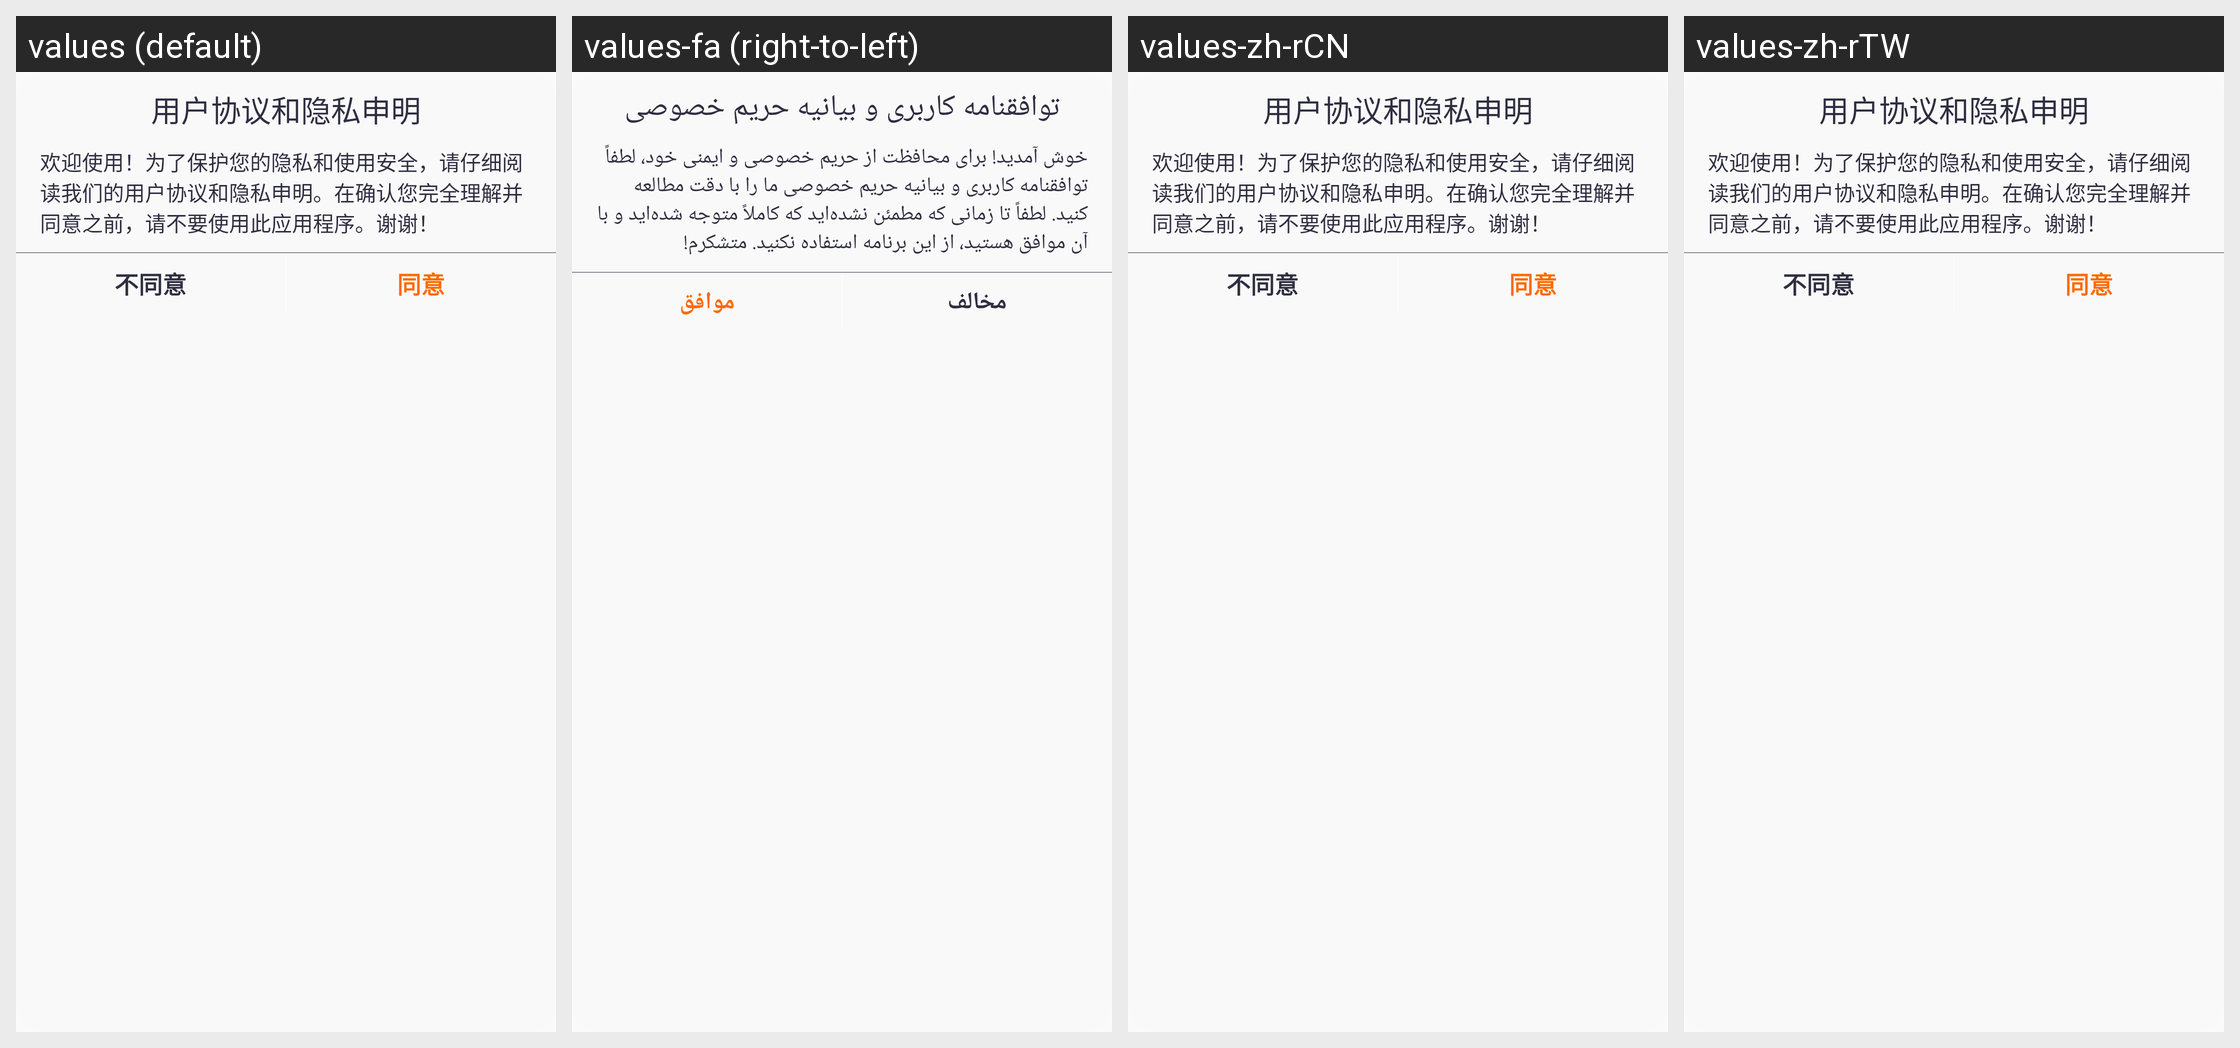

This grid shows one Android layout under several languages. Give, for every string resource on the screen, its name, the default text and each shown locale's text.
Android screen res/layout/dialog_privary.xml rendered under 4 locales, left to right: values (default), values-fa (right-to-left), values-zh-rCN, values-zh-rTW. Device: Nexus 5 (rendered at 1080×1920; each locale shown at half size, 540×960, under a caption strip naming it); theme Theme.QCWatch.
Other locales in the repository, not shown: values-ar, values-ar-rAE, values-as, values-cs, values-de, values-de-rDE, values-el-rGR, values-en-rUS, values-es, values-es-rES, values-fr, values-fr-rFR, values-hi-rIN, values-hu, values-in-rID, values-it-rIT, values-ja, values-ja-rJP, values-kk-rKZ, values-ko-rKR, values-ne, values-nl, values-or, values-pl-rPL, values-pt, values-pt-rPT, values-ro-rRO, values-ru-rRU, values-sk, values-te, values-th-rTH, values-tr-rTR, values-uk, values-ur, values-vi-rVN, values-zh, values-zh-rHK.
Strings drawn on this screen, with the default value and each locale's value (text and hints the layout hard-codes, and strings that could not be matched under every locale, appear in the picture but are not listed):

china_qwatch_pro_3
  values: 用户协议和隐私申明
  values-fa: توافقنامه کاربری و بیانیه حریم خصوصی
  values-zh-rCN: 用户协议和隐私申明  [not translated; the default value is used]
  values-zh-rTW: 用户协议和隐私申明  [not translated; the default value is used]

china_qwatch_pro_6
  values: 欢迎使用！为了保护您的隐私和使用安全，请仔细阅读我们的用户协议和隐私申明。在确认您完全理解并同意之前，请不要使用此应用程序。谢谢！
  values-fa: خوش آمدید! برای محافظت از حریم خصوصی و ایمنی خود، لطفاً توافقنامه کاربری و بیانیه حریم خصوصی ما را با دقت مطالعه کنید. لطفاً تا زمانی که مطمئن نشده‌اید که کاملاً متوجه شده‌اید و با آن موافق هستید، از این برنامه استفاده نکنید. متشکرم!
  values-zh-rCN: 欢迎使用！为了保护您的隐私和使用安全，请仔细阅读我们的用户协议和隐私申明。在确认您完全理解并同意之前，请不要使用此应用程序。谢谢！  [not translated; the default value is used]
  values-zh-rTW: 欢迎使用！为了保护您的隐私和使用安全，请仔细阅读我们的用户协议和隐私申明。在确认您完全理解并同意之前，请不要使用此应用程序。谢谢！  [not translated; the default value is used]

china_qwatch_pro_1
  values: 不同意
  values-fa: مخالف
  values-zh-rCN: 不同意  [not translated; the default value is used]
  values-zh-rTW: 不同意  [not translated; the default value is used]

china_qwatch_pro_2
  values: 同意
  values-fa: موافق
  values-zh-rCN: 同意  [not translated; the default value is used]
  values-zh-rTW: 同意  [not translated; the default value is used]
